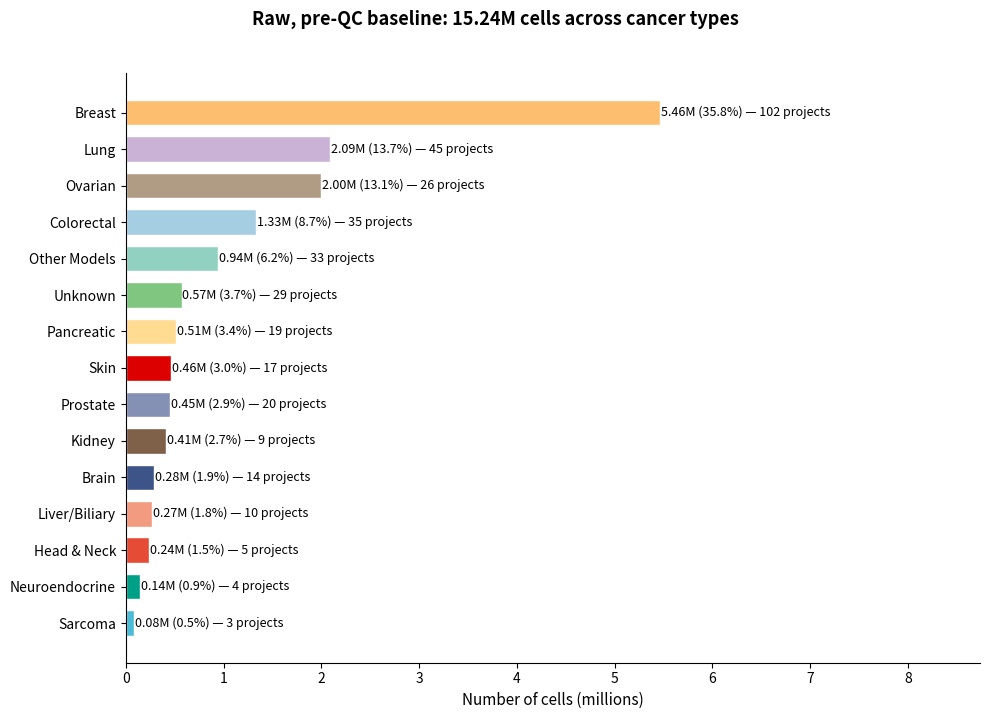

Recreate this plot in Python.
"""
Step 3 — aggregate raw cell counts by cancer type across all three repositories.

Inputs are the verified per-project counts from step 2 and this step's
own investigation (ScBaseCount split children, out-of-scope bucketing,
the ERX10956700 double-count fix). Every number below traces back to a
script run recorded in this conversation; see step3_summary.md for the
full derivation and audit list.

Step-5 correction applied here: SRP434473 (Lung, part of the 159 clean
single-type ScBaseCount studies) was duplicated as two identical rows in
scbasecount_cancer_types.tsv, inflating sc_clean["lung"] by 5,400 cells.
Fixed below (1,236,921 -> 1,231,521); see step5_full_status_audit.md.
Study/project counts are unaffected (it was a duplicated row, not an
extra study) -- sc_clean_projects["lung"] stays 26.
"""
import pandas as pd
import matplotlib
matplotlib.use('Agg')
import matplotlib.pyplot as plt

# ---- 3CA: 90 studies, folder-based cancer type, Hematologic -> Other_Models ----
tca = {
    "brain": 255713, "breast": 850986, "colorectal": 391772,
    "head and neck": 233067, "kidney": 376003, "liver/biliary": 166928,
    "lung": 501008, "neuroendocrine": 142840, "ovarian": 263690,
    "pancreatic": 320096, "prostate": 57716, "sarcoma": 80682, "skin": 364904,
}
tca_projects = {
    "brain": 11, "breast": 13, "colorectal": 2, "head and neck": 4,
    "kidney": 5, "liver/biliary": 5, "lung": 10, "neuroendocrine": 4,
    "ovarian": 10, "pancreatic": 5, "prostate": 2, "sarcoma": 2, "skin": 8,
}
tca_other_models = {"Other_Models": 272478}  # Hematologic, 9 studies - see flag below
tca_other_models_projects = {"Other_Models": 9}

# ---- ScBaseCount: 159 clean single-type studies ----
sc_clean = {
    "brain": 22726, "breast": 2822866, "colorectal": 877073, "kidney": 29868,
    "liver/biliary": 33131, "lung": 1231521, "ovarian": 1658276,
    "pancreatic": 176406, "prostate": 285591, "skin": 87507,
}
sc_clean_projects = {
    "brain": 2, "breast": 53, "colorectal": 26, "kidney": 3,
    "liver/biliary": 3, "lung": 26, "ovarian": 12, "pancreatic": 11,
    "prostate": 15, "skin": 8,
}

# ---- ScBaseCount: 25 multi-type studies with real per-cancer-type splits ----
# NB: 25 parent studies produce 41 child files (some parents split into 3-5
# cancer types), not 39 - corrected count, previously mislabeled. Cell sums
# were always computed from the full 41-row table so are unaffected.
sc_split_real = {
    "brain": 6012, "breast": 1028878, "colorectal": 63475, "head and neck": 3025,
    "kidney": 6413, "liver/biliary": 69379, "lung": 356064, "ovarian": 74083,
    "pancreatic": 15776, "prostate": 105804, "sarcoma": 1154, "skin": 9483,
}
sc_split_projects = {
    "brain": 1, "breast": 8, "colorectal": 7, "head and neck": 1, "kidney": 1,
    "liver/biliary": 2, "lung": 9, "ovarian": 4, "pancreatic": 3,
    "prostate": 3, "sarcoma": 1, "skin": 1,
}
sc_split_unknown = 281085  # cells labeled "unknown" tissue, excluded from every split
# no project count for split_unknown: it's a leftover cell fraction within
# the 25 parent studies, not a distinct file/project of its own

# ---- ScBaseCount: 53 out-of-scope/non-tumor studies ----
sc_53_other_models = 672039  # 24 studies: real cancer type outside the 13 (gastric, cervical, etc.)
sc_53_other_models_projects = 24
sc_53_unknown = 289396       # 29 studies: non-tumor / too vague to classify
sc_53_unknown_projects = 29

# ---- Breastscape: 28 studies (29 minus ERX10956700, which duplicates ScBaseCount's ERP148297) ----
breastscape = {"breast": 756858}
breastscape_projects = {"breast": 28}

# ---- Assemble ----
categories = ["brain", "breast", "colorectal", "head and neck", "kidney",
              "liver/biliary", "lung", "neuroendocrine", "ovarian",
              "pancreatic", "prostate", "sarcoma", "skin"]

totals = {c: 0 for c in categories}
totals["Other_Models"] = 0
totals["Unknown"] = 0
proj = {c: 0 for c in categories}
proj["Other_Models"] = 0
proj["Unknown"] = 0

for src in (tca, sc_clean, sc_split_real, breastscape):
    for k, v in src.items():
        totals[k] += v

for src in (tca_projects, sc_clean_projects, sc_split_projects, breastscape_projects):
    for k, v in src.items():
        proj[k] += v

totals["Other_Models"] += tca_other_models["Other_Models"] + sc_53_other_models
totals["Unknown"] += sc_split_unknown + sc_53_unknown
proj["Other_Models"] += tca_other_models_projects["Other_Models"] + sc_53_other_models_projects
proj["Unknown"] += sc_53_unknown_projects  # split_unknown has no project count of its own

grand_total = sum(totals.values())
grand_total_projects = sum(proj.values())

df = pd.DataFrame([(k, v, proj[k]) for k, v in totals.items()],
                   columns=["cancer_type", "n_cells", "n_projects"])
df["pct"] = df["n_cells"] / grand_total * 100
df = df.sort_values("n_cells", ascending=False).reset_index(drop=True)
df = df[["cancer_type", "n_cells", "pct", "n_projects"]]

df.to_csv("step3_cancer_type_table.csv", index=False)
print(df.to_string(index=False))
print(f"\nGrand total: {grand_total:,} cells")
print(f"Expected (final corrected baseline, post SRP434473 fix): 15,241,772")
print(f"Match: {grand_total == 15241772}")
print(f"\nGrand total project-units: {grand_total_projects}")
print("(354 whole studies + 16 extra units from 25 split parents -> 41 children = 354-25+41)")

# ---- Chart: styled to match atlas_cancer_distribution.py (Fig 1) ----
label_map = {
    "liver/biliary": "Liver/Biliary", "head and neck": "Head & Neck",
    "Other_Models": "Other Models", "Unknown": "Unknown",
}
df["label"] = df["cancer_type"].apply(lambda x: label_map.get(x, x.capitalize()))

# Fixed cancer-type -> hex color mapping, pulled directly from Figure 1's
# pixels. Assigned by name, not sort rank, so colors are stable across every
# figure in the thesis (this one, and Step 4/5 charts to come) regardless of
# how the bars happen to be ranked in any given chart.
COLOR_MAP = {
    "breast": "#fdbf6f", "lung": "#cab2d6", "colorectal": "#a6cee3",
    "Unknown": "#80c680", "pancreatic": "#ffdc91", "ovarian": "#b09c85",
    "kidney": "#7e6148", "skin": "#dc0000", "Other_Models": "#91d1c2",
    "prostate": "#8491b4", "liver/biliary": "#f39b7f", "brain": "#3c5488",
    "neuroendocrine": "#00a087", "sarcoma": "#4dbbd5", "head and neck": "#e64b35",
}
df["color"] = df["cancer_type"].map(COLOR_MAP)
assert df["color"].notna().all(), "missing color for: " + str(df.loc[df["color"].isna(), "cancer_type"].tolist())

df_plot = df.sort_values("n_cells", ascending=True)

fig, ax1 = plt.subplots(figsize=(10, 7))

bars = ax1.barh(df_plot["label"], df_plot["n_cells"] / 1e6, color=df_plot["color"], height=0.7, edgecolor="white")
for bar, (_, row) in zip(bars, df_plot.iterrows()):
    ax1.text(bar.get_width() + 0.01, bar.get_y() + bar.get_height()/2,
             f"{row['n_cells']/1e6:.2f}M ({row['pct']:.1f}%) — {int(row['n_projects'])} projects",
             va="center", fontsize=9)
ax1.set_xlabel("Number of cells (millions)", fontsize=11)
ax1.set_xlim(0, df_plot["n_cells"].max()/1e6 * 1.6)
ax1.spines[["top","right"]].set_visible(False)
ax1.tick_params(axis="y", labelsize=10)

fig.suptitle(f"Raw, pre-QC baseline: {grand_total/1e6:.2f}M cells across cancer types",
             fontsize=13, fontweight="bold", y=1.02)

plt.tight_layout()
plt.savefig("step3_raw_baseline_by_cancer_type.png", dpi=300, bbox_inches="tight")
plt.savefig("step3_raw_baseline_by_cancer_type.pdf", bbox_inches="tight")
print("\nSaved chart.")

# Save the color map alongside the table so Step 4/5 charts reuse it exactly.
import json
with open("cancer_type_color_map.json", "w") as f:
    json.dump(COLOR_MAP, f, indent=2)
print("Saved cancer_type_color_map.json for reuse in Step 4/5.")
